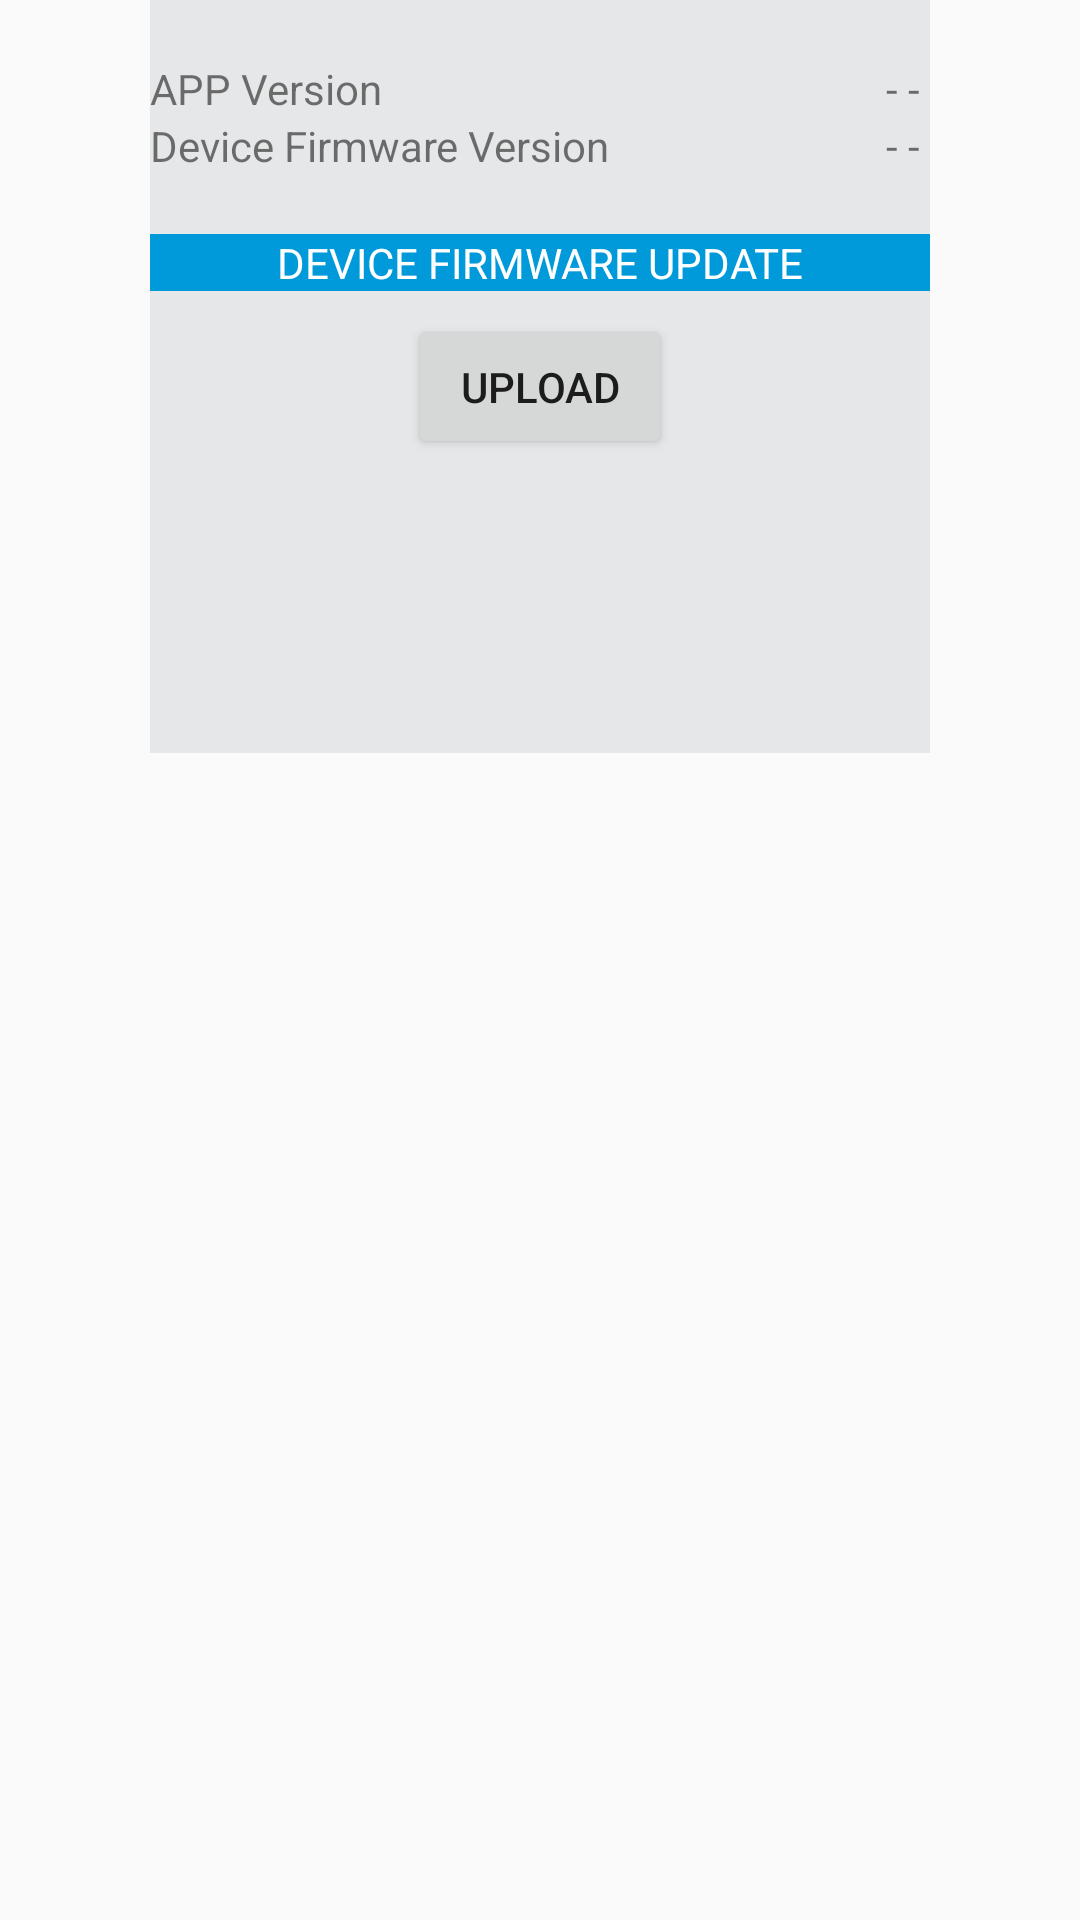

Produce the Android XML layout that renders to this screen, including the resource entries it uses.
<!-- AndroidManifest.xml: application theme Theme.AppCompat.Light.NoActionBar -->
<!-- res/layout/activity_setting.xml -->
<?xml version="1.0" encoding="utf-8"?>
<RelativeLayout
    xmlns:android="http://schemas.android.com/apk/res/android"
    xmlns:tools="http://schemas.android.com/tools"
    android:orientation="vertical"
    android:layout_width="match_parent"
    android:layout_height="match_parent">

    <LinearLayout
        style="@style/Widget.List"
        android:layout_width="match_parent"
        android:layout_height="wrap_content"
        android:layout_marginBottom="8dp"
        android:layout_marginLeft="@dimen/main_horizontal_margin"
        android:layout_marginRight="@dimen/main_horizontal_margin"
        android:orientation="vertical"
        android:layout_below="@+id/toolBar"
        tools:context="com.viatom.smartbp.fragment.SettingFragment">

        <RelativeLayout
            android:layout_width="match_parent"
            android:layout_height="wrap_content"
            android:layout_marginTop="20dp"
            android:layout_marginBottom="20dp">

            <TextView
                android:id="@+id/setting_app_version_title"
                android:layout_width="wrap_content"
                android:layout_height="wrap_content"
                android:text="@string/setting_app_version"/>

            <TextView
                android:id="@+id/setting_app_version"
                android:layout_width="wrap_content"
                android:layout_height="wrap_content"
                android:layout_alignParentRight="true"
                android:text="@string/not_available_value"/>

            <TextView
                android:id="@+id/setting_dfv_title"
                android:layout_width="wrap_content"
                android:layout_height="wrap_content"
                android:layout_below="@+id/setting_app_version_title"
                android:text="@string/setting_dfv"/>

            <TextView
                android:id="@+id/setting_dfv"
                android:layout_width="wrap_content"
                android:layout_height="wrap_content"
                android:layout_alignParentRight="true"
                android:layout_below="@+id/setting_app_version_title"
                android:text="@string/not_available_value"/>

        </RelativeLayout>

        <TextView
            style="@style/Widget.ListTitle"
            android:layout_width="match_parent"
            android:layout_height="wrap_content"
            android:text="@string/dfu_section_dfu_header"/>

        <Button
            android:id="@+id/action_upload"
            android:layout_width="wrap_content"
            android:layout_height="wrap_content"
            android:text="@string/dfu_action_upload"
            android:layout_margin="8dp"
            android:enabled="true"
            android:onClick="onUploadClicked"/>

        <TextView
            android:id="@+id/textViewUploading"
            android:layout_width="wrap_content"
            android:layout_height="wrap_content"
            android:layout_margin="8dp"
            android:freezesText="true"
            android:text="@string/dfu_status_uploading"
            android:visibility="invisible"/>

        <ProgressBar
            android:id="@+id/progressbar_file"
            android:layout_width="match_parent"
            android:layout_height="wrap_content"
            style="@android:style/Widget.ProgressBar.Horizontal"
            android:max="100"
            android:visibility="invisible"/>

        <TextView
            android:id="@+id/textViewProgress"
            android:layout_width="wrap_content"
            android:layout_height="wrap_content"
            android:layout_margin="8dp"
            android:freezesText="true"
            android:text="@string/dfu_uploading_percentage_label"
            android:visibility="invisible"/>

    </LinearLayout>

</RelativeLayout>
<!-- resources referenced by this layout -->
<resources>
  <dimen name="main_horizontal_margin">50dp</dimen>
  <string name="dfu_action_upload">UPLOAD</string>
  <string name="dfu_section_dfu_header">DEVICE FIRMWARE UPDATE</string>
  <string name="dfu_uploading_percentage_label">0%</string>
  <string name="not_available_value">" - - "</string>
  <string name="setting_app_version">APP Version</string>
  <string name="setting_dfv">Device Firmware Version</string>
  <style name="Widget.List">
          <item name="android:background">@color/backgroundColor</item>
          <item name="android:gravity">center_horizontal</item>
      </style>
  <style name="Widget.ListTitle">
          <item name="android:background">@color/headerBackgroundColor</item>
          <item name="android:textColor">@color/headerTextColor</item>
          <item name="android:gravity">center</item>
      </style>
  <color name="backgroundColor">#E6E7E8</color>
  <color name="headerBackgroundColor">#009ada</color>
  <color name="headerTextColor">#FFFFFF</color>
</resources>
